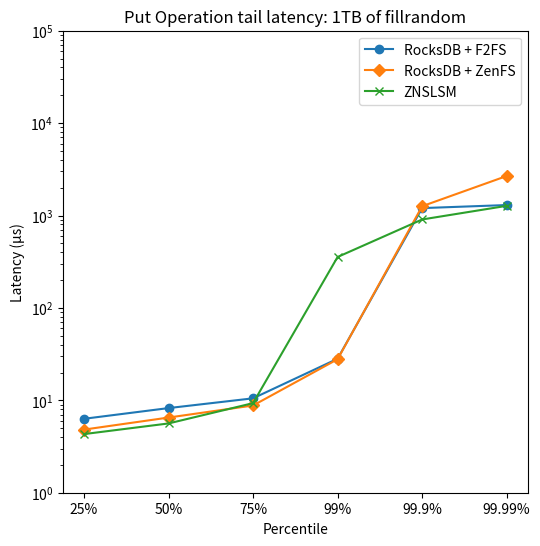
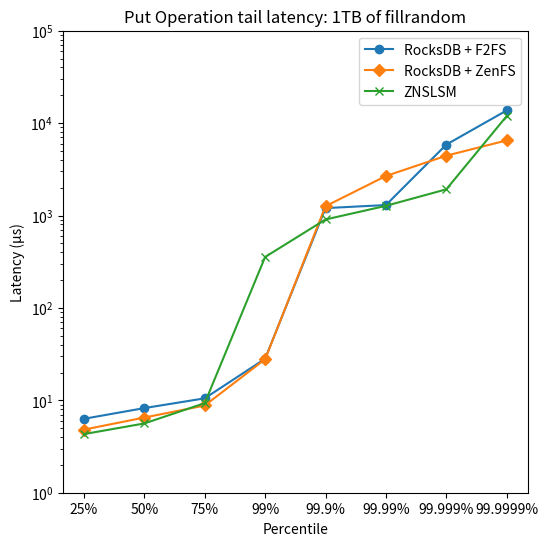

Write the Python code that produced these figures, in order.
import matplotlib.pyplot as plt

# Log latency
fig, ax = plt.subplots()
x1 = ['50%', '75%', '99%', '99.9%', '99.99%']
y1 = [4.68,  5.84, 11.44, 22.16, 519.07]
x2 = ['50%', '75%', '99%', '99.9%', '99.99%']
y2 = [5.78,  28.39, 335.47, 915.09, 1293.34]
plt.xlabel("Percentile")
plt.ylabel("Latency (μs)")
plt.title("Tail latency")
plt.yscale('log')
plt.ylim(1, 100000)
plt.plot(x1, y1, marker='o', label='RocksDB + F2FS')
plt.plot(x2, y2, marker='D', label='RocksDB + ZenFS')
plt.legend()
fig.savefig("out/latencylog.png")
plt.close()

# Log latency up to max
fig, ax = plt.subplots()
x1 = ['50%', '75%', '99%', '99.9%', '99.99%', '100%']
y1 = [4.68,  5.84, 11.44, 22.16, 519.07, 18251]
x2 = ['50%', '75%', '99%', '99.9%', '99.99%', '100%']
y2 = [5.78,  28.39, 335.47, 915.09, 1293.34, 1073243881]
plt.xlabel("Percentile")
plt.ylabel("Latency (μs)")
plt.title("Tail latency")
plt.yscale('log')
plt.ylim(1, 1000000000)
plt.plot(x1, y1, marker='o', label='RocksDB + F2FS')
plt.plot(x2, y2, marker='D', label='RocksDB + ZenFS')
plt.legend()
fig.savefig("out/latencylogmax.png")
plt.close()

# Plain latency
fig, ax = plt.subplots()
x1 = ['50%', '75%', '99%', '99.9%', '99.99%']
y1 = [4.68,  5.84, 11.44, 22.16, 519.07]
x2 = ['50%', '75%', '99%', '99.9%', '99.99%']
y2 = [5.78,  28.39, 335.47, 915.09, 1293.34]
plt.xlabel("Percentile")
plt.ylabel("Latency (μs)")
plt.title("Tail latency")
plt.ylim(1, 3000)
plt.plot(x1, y1, marker='o', label='RocksDB + F2FS')
plt.plot(x2, y2, marker='D', label='RocksDB + ZenFS')
plt.legend()
fig.savefig("out/latency.png")
plt.close()

# Useless
fig, ax = plt.subplots()
plt.errorbar(["ZenFS"], [14.6080], [3.59], fmt='ok', lw=3)
plt.errorbar(["ZenFS"], [14.6080], [[14.6080 - 1], [13036 - 14.6080]],
             fmt='.k', ecolor='gray', lw=1)
fig.savefig("out/latency_stacked_error.png")
plt.close()

fig, ax = plt.subplots()
x = ["ZenFS", "F2FS"]
y = [14.6080, 14.6080]
colors = ["blue", "orange"]
stdev = [3.59, 3.59]
plt.ylim(0, 30)
plt.xlabel("Key-value store")
plt.ylabel("Latency (μs)")
plt.title("Average latency")
ax.bar(x, y, yerr=stdev, color=colors, capsize=10.0)
fig.savefig("out/latency_bar_error.png")
plt.close()

# latency fillrandom
x1 = ['25%', '50%', '75%', '99%', '99.9%',
      '99.99%', '99.999%', '99.9999%', '100%']
y1 = [6.31,  8.24, 10.51, 28.18, 1203.01, 1298.12, 5852.87, 13721.19, 1440106]
x2 = ['25%', '50%', '75%', '99%', '99.9%',
      '99.99%', '99.999%', '99.9999%', '100%']
y2 = [4.82,  6.51, 8.79, 27.84, 1260.93, 2677.10, 4440.59, 6504.38, 11402]
x3 = ['25%', '50%', '75%', '99%', '99.9%',
      '99.99%', '99.999%', '99.9999%', '100%']
y3 = [4.31,  5.62, 9.32, 355.89, 906.2, 1272.77, 1921.25, 11914.31, 1128431255]

# plt.yscale('log')
for i, j in enumerate([(100000, 6), (100000, 8), (10000000000, 9)]):
    plt.rcParams["figure.figsize"] = (6, 6)
    fig, ax = plt.subplots()
    plt.xlabel("Percentile")
    plt.ylabel("Latency (μs)")
    plt.title("Put Operation tail latency: 1TB of fillrandom")
    plt.ylim(1, j[0])
    plt.yscale('log')
    # plt.ylim(1, 500000)
    plt.plot(x1[:j[1]], y1[:j[1]], marker='o', label='RocksDB + F2FS')
    plt.plot(x2[:j[1]], y2[:j[1]], marker='D', label='RocksDB + ZenFS')
    plt.plot(x3[:j[1]], y3[:j[1]], marker='x', label='ZNSLSM')
    plt.legend()
    fig.savefig("out/latency_fillrandom" + str(i) + ".png")
# fig.savefig("out/latency_fillrandom_no_log.png")
plt.close()

fig, ax = plt.subplots()
boxes = [
    {
        'label': "F2FS",
        'whislo': 2,    # Bottom whisker position
        'q1': 6.31,    # First quartile (25th percentile)
        'med': 8.24,    # Median         (50th percentile)
        'q3': 10.51,    # Third quartile (75th percentile)
        'whishi': 16.81,    # Top whisker position
        'fliers': []        # Outliers
    },
    {
        'label': "ZenFS",
        'whislo': 1,    # Bottom whisker position
        'q1': 4.82,    # First quartile (25th percentile)
        'med':  6.51,    # Median         (50th percentile)
        'q3': 8.79,    # Third quartile (75th percentile)
        'whishi': 14.745,    # Top whisker position
        'fliers': []        # Outliers
    },
    {
        'label': "ZNSLSM",
        'whislo': 1,    # Bottom whisker position
        'q1': 4.31,    # First quartile (25th percentile)
        'med':  5.6229,    # Median         (50th percentile)
        'q3': 9.32,    # Third quartile (75th percentile)
        'whishi': 16.835,    # Top whisker position
        'fliers': []        # Outliers
    }
]
plt.ylim(0, 30)
ax.bxp(boxes, showfliers=False)
plt.title("Put operation Latency: 1TB of fillrandom")
ax.set_ylabel("Latency (μs)")
plt.savefig("out/boxplot_latency_random.png")
plt.close()

# latency filloverwrite
fig, ax = plt.subplots()
x1 = ['25%', '50%', '75%', '99%', '99.9%', '99.99%', '99.999%', '99.9999%']
y1 = [6.60,  8.63, 11.46, 33.26, 1245.00, 1617.83, 7419.67, 16785.65]
x2 = ['25%', '50%', '75%', '99%', '99.9%', '99.99%', '99.999%', '99.9999%']
y2 = [4.77,  6.43, 8.81, 42.78, 1271.51, 2523.26, 4207.22, 6261.71]
plt.xlabel("Percentile")
plt.ylabel("Latency (μs)")
plt.title("Tail latency: 1TB of overwrites")
plt.yscale('log')
plt.ylim(1, 500000)
# plt.ylim(1, 20000)
plt.plot(x1, y1, marker='o', label='RocksDB + F2FS')
plt.plot(x2, y2, marker='D', label='RocksDB + ZenFS')
plt.legend()
fig.savefig("out/latency_filloverwrite.png")
# fig.savefig("out/latency_filloverwrite_no_log.png")
plt.close()

fig, ax = plt.subplots()
boxes = [
    {
        'label': "F2FS",
        'whislo': 2,    # Bottom whisker position
        'q1': 6.60,    # First quartile (25th percentile)
        'med': 8.63,    # Median         (50th percentile)
        'q3': 11.64,    # Third quartile (75th percentile)
        'whishi': 19.2,    # Top whisker position
        'fliers': []        # Outliers
    },
    {
        'label': "ZenFS",
        'whislo': 1,    # Bottom whisker position
        'q1': 4.77,    # First quartile (25th percentile)
        'med':  6.43,    # Median         (50th percentile)
        'q3': 8.81,    # Third quartile (75th percentile)
        'whishi': 10.83,    # Top whisker position
        'fliers': []        # Outliers
    }
]
plt.ylim(0, 30)
ax.bxp(boxes, showfliers=False)
ax.set_ylabel("Latency (μs)")
plt.title("Latency: 1TB of overwrites")
plt.savefig("out/boxplot_latency_overwrite.png")
plt.close()

# latency readwhilewriting
fig, ax = plt.subplots()
x1 = ['25%', '50%', '75%', '99%', '99.9%', '99.99%', '99.999%', '99.9999%']
y1 = [208.15,  288.56, 425.44, 1436.22, 2996.52, 9847.09, 43180.63,  485539.24]
x2 = ['25%', '50%', '75%', '99%', '99.9%', '99.99%', '99.999%', '99.9999%']
y2 = [498.92,  667.68, 835.74, 2030.84, 3053.67, 4326.67, 6182.68, 6824.24]
plt.xlabel("Percentile")
plt.ylabel("Latency (μs)")
plt.title("Tail latency: 1 hour of reads while writing")
plt.yscale('log')
plt.ylim(1, 500000)
# plt.ylim(1, 800000)
plt.plot(x1, y1, marker='o', label='RocksDB + F2FS')
plt.plot(x2, y2, marker='D', label='RocksDB + ZenFS')
plt.legend()
fig.savefig("out/latency_readwhilewriting.png")
# fig.savefig("out/latency_readwhilewriting_no_log.png")
plt.close()

fig, ax = plt.subplots()
boxes = [
    {
        'label': "F2FS",
        'whislo': 3,    # Bottom whisker position
        'q1': 498.92,    # First quartile (25th percentile)
        'med':  667.68,    # Median         (50th percentile)
        'q3': 835.74,    # Third quartile (75th percentile)
        'whishi': 1340.97,    # Top whisker position
        'fliers': []        # Outliers
    },
    {
        'label': "ZenFS",
        'whislo': 3,    # Bottom whisker position
        'q1': 208.15,    # First quartile (25th percentile)
        'med': 288.56,    # Median         (50th percentile)
        'q3': 425.44,    # Third quartile (75th percentile)
        'whishi': 751.375,    # Top whisker position
        'fliers': []        # Outliers
    }
]
plt.ylim(0, 1500)
ax.bxp(boxes, showfliers=False)
ax.set_ylabel("Latency (μs)")
plt.title("Latency: 1 hour of reads while writing")
plt.savefig("out/boxplot_latency_readwhilewriting.png")
plt.close()
